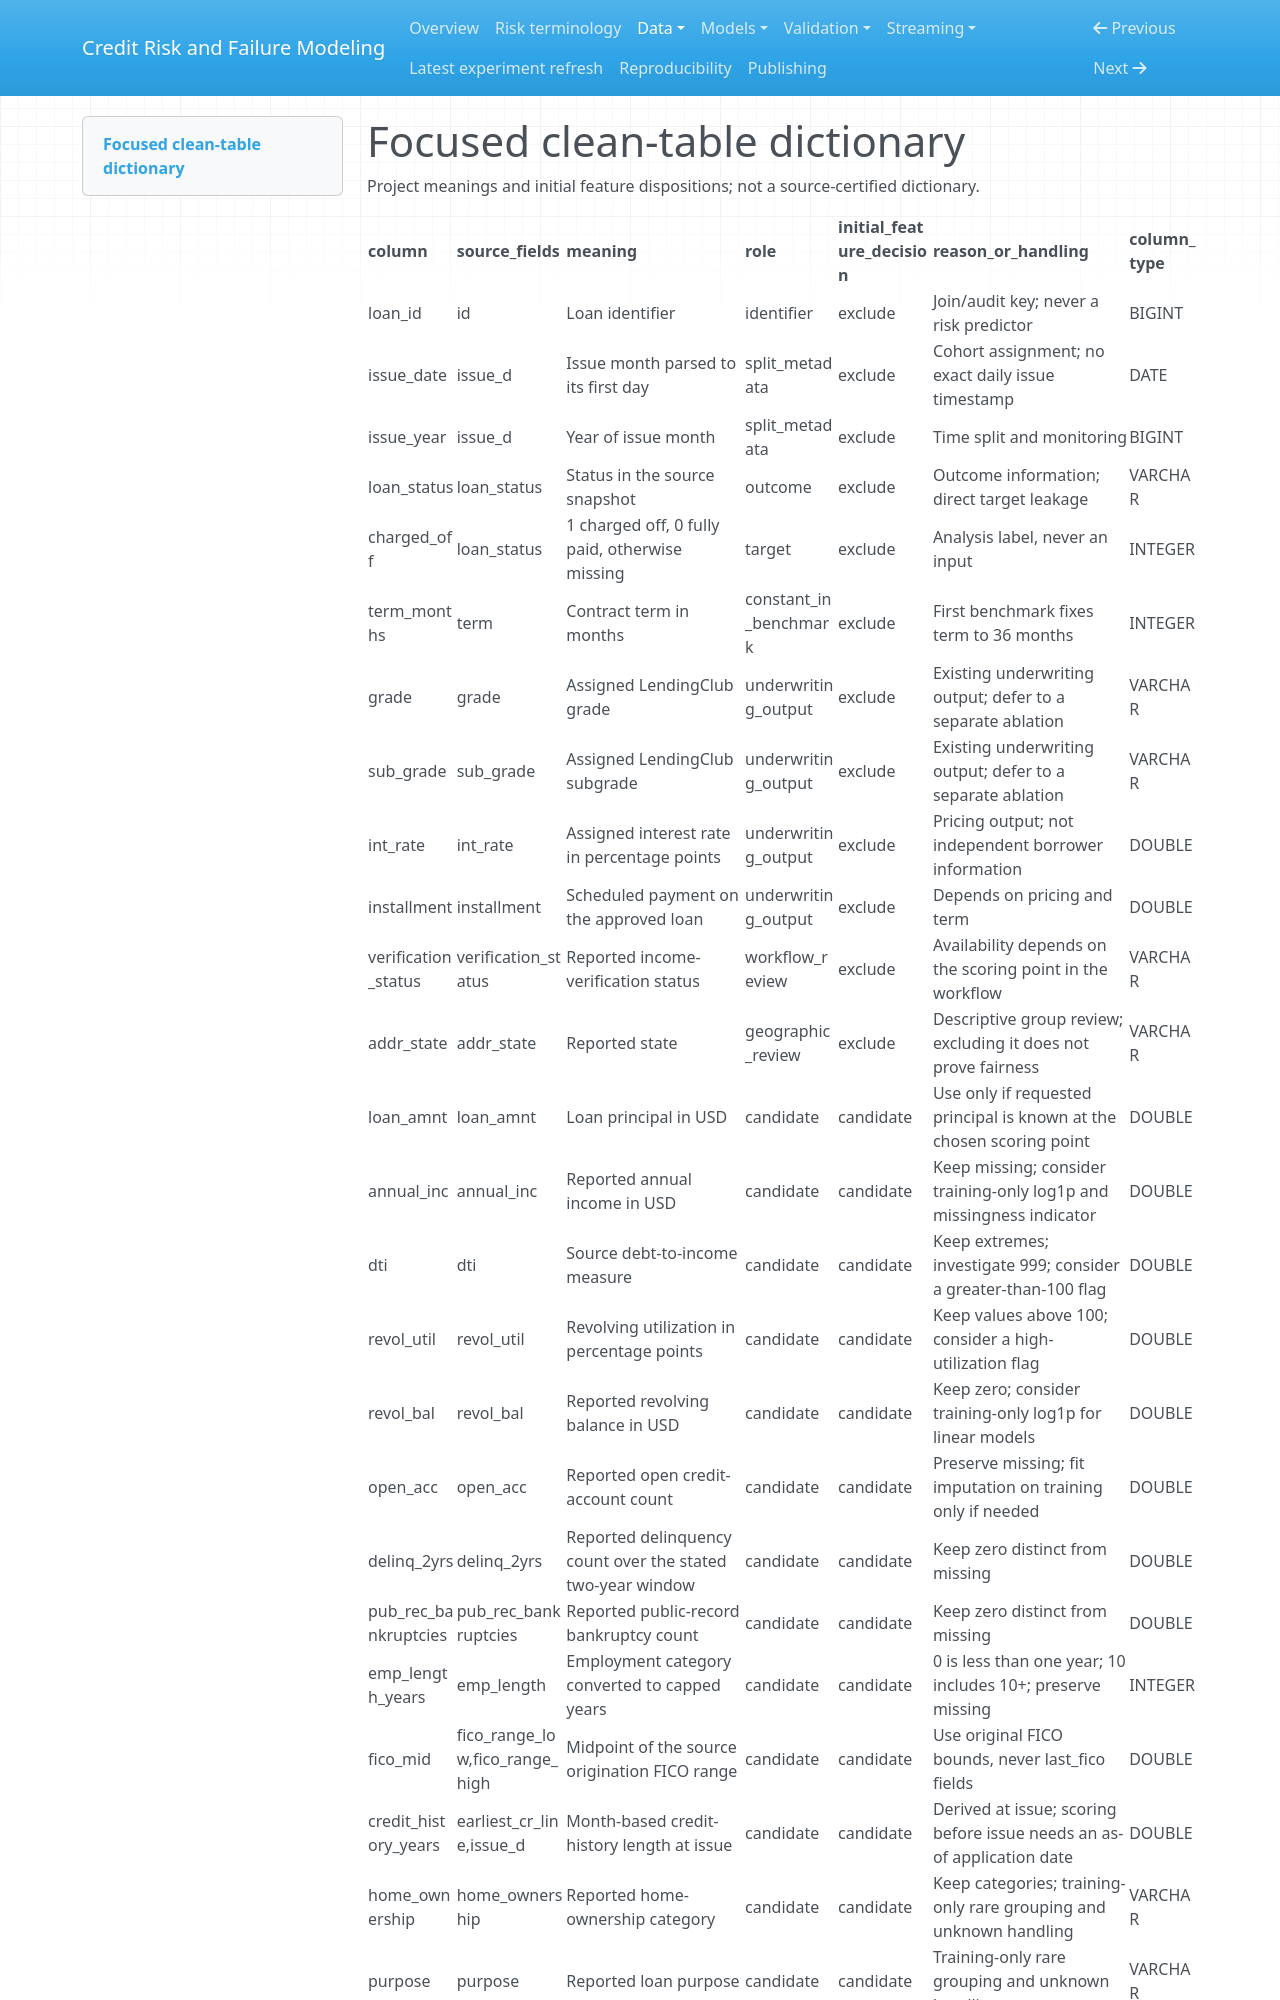

repository: Codezy93/Credit-Risk-and-Failure-Modeling-Platform · page: data_dictionary/index.html · generator: mkdocs

# Focused clean-table dictionary

Project meanings and initial feature dispositions; not a source-certified dictionary.

| column | source_fields | meaning | role | initial_feature_decision | reason_or_handling | column_type |
| --- | --- | --- | --- | --- | --- | --- |
| loan_id | id | Loan identifier | identifier | exclude | Join/audit key; never a risk predictor | BIGINT |
| issue_date | issue_d | Issue month parsed to its first day | split_metadata | exclude | Cohort assignment; no exact daily issue timestamp | DATE |
| issue_year | issue_d | Year of issue month | split_metadata | exclude | Time split and monitoring | BIGINT |
| loan_status | loan_status | Status in the source snapshot | outcome | exclude | Outcome information; direct target leakage | VARCHAR |
| charged_off | loan_status | 1 charged off, 0 fully paid, otherwise missing | target | exclude | Analysis label, never an input | INTEGER |
| term_months | term | Contract term in months | constant_in_benchmark | exclude | First benchmark fixes term to 36 months | INTEGER |
| grade | grade | Assigned LendingClub grade | underwriting_output | exclude | Existing underwriting output; defer to a separate ablation | VARCHAR |
| sub_grade | sub_grade | Assigned LendingClub subgrade | underwriting_output | exclude | Existing underwriting output; defer to a separate ablation | VARCHAR |
| int_rate | int_rate | Assigned interest rate in percentage points | underwriting_output | exclude | Pricing output; not independent borrower information | DOUBLE |
| installment | installment | Scheduled payment on the approved loan | underwriting_output | exclude | Depends on pricing and term | DOUBLE |
| verification_status | verification_status | Reported income-verification status | workflow_review | exclude | Availability depends on the scoring point in the workflow | VARCHAR |
| addr_state | addr_state | Reported state | geographic_review | exclude | Descriptive group review; excluding it does not prove fairness | VARCHAR |
| loan_amnt | loan_amnt | Loan principal in USD | candidate | candidate | Use only if requested principal is known at the chosen scoring point | DOUBLE |
| annual_inc | annual_inc | Reported annual income in USD | candidate | candidate | Keep missing; consider training-only log1p and missingness indicator | DOUBLE |
| dti | dti | Source debt-to-income measure | candidate | candidate | Keep extremes; investigate 999; consider a greater-than-100 flag | DOUBLE |
| revol_util | revol_util | Revolving utilization in percentage points | candidate | candidate | Keep values above 100; consider a high-utilization flag | DOUBLE |
| revol_bal | revol_bal | Reported revolving balance in USD | candidate | candidate | Keep zero; consider training-only log1p for linear models | DOUBLE |
| open_acc | open_acc | Reported open credit-account count | candidate | candidate | Preserve missing; fit imputation on training only if needed | DOUBLE |
| delinq_2yrs | delinq_2yrs | Reported delinquency count over the stated two-year window | candidate | candidate | Keep zero distinct from missing | DOUBLE |
| pub_rec_bankruptcies | pub_rec_bankruptcies | Reported public-record bankruptcy count | candidate | candidate | Keep zero distinct from missing | DOUBLE |
| emp_length_years | emp_length | Employment category converted to capped years | candidate | candidate | 0 is less than one year; 10 includes 10+; preserve missing | INTEGER |
| fico_mid | fico_range_low,fico_range_high | Midpoint of the source origination FICO range | candidate | candidate | Use original FICO bounds, never last_fico fields | DOUBLE |
| credit_history_years | earliest_cr_line,issue_d | Month-based credit-history length at issue | candidate | candidate | Derived at issue; scoring before issue needs an as-of application date | DOUBLE |
| home_ownership | home_ownership | Reported home-ownership category | candidate | candidate | Keep categories; training-only rare groupin
